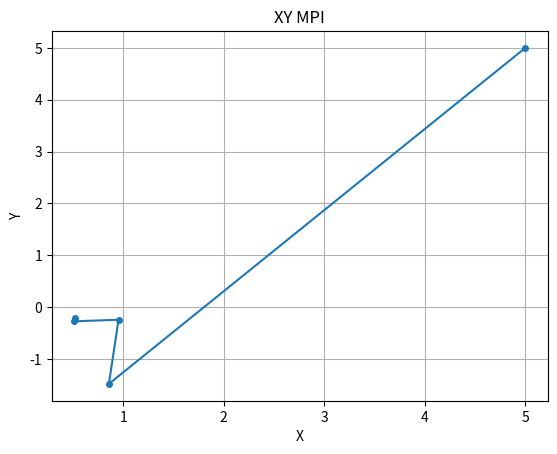

Here is the Python script that generated this plot: (Note: this script raises an exception after producing the figure.)
import math
import matplotlib.pyplot as plt
import numpy as np

def F(x, y):
    return [math.sin(x + 1) - y - 1.2, 2*x + math.cos(y) - 2]

def mpi_get_x(x, y):
    return (2 - math.cos(y)) / 2

def mpi_get_y(x, y):
    return math.sin(x + 1) - 1.2

def J(x, y):
    matrix = np.zeros((2, 2))
    matrix[0][0] = math.cos(x + 1)
    matrix[0][1] = -1
    matrix[1][0] = 2
    matrix[1][1] = -math.sin(y)
    return matrix

def res_plot(title, res, x, y):
    plt.grid()

    plt.title(title)
    plt.xlabel("X")
    plt.ylabel("Y")

    plt.plot(x, y, '.-', ms=8.0)
    plt.savefig(res)
    plt.clf()

def mpi_sycle_operation(x, y):
    return mpi_get_x(x, y), mpi_get_y(x, y)

def newton_sycle_operation(x, y):
    dF = J(x, y)
    x1 = x - (np.linalg.inv(dF) @ F(x, y))[0]
    y1 = y - (np.linalg.inv(dF) @ F(x, y))[1]
    return x1, y1

def simple_sycle(operation, start_values):
    x1 = start_values[0]
    y1 = start_values[1]
    x = x1 + 1
    y = y1 + 1
    xs = []
    ys = []
    while (abs(x1 - x) > 1e-3) and (abs(y1 - y) > 1e-3):
        x = x1
        y = y1
        xs.append(x)
        ys.append(y)
        x1, y1 = operation(x, y)
    print("res: ", x1, y1)
    return xs, ys

print("MPI:")

xs, ys = simple_sycle(mpi_sycle_operation, [5, 5])

res_plot("XY MPI", "img/system_mpi.png", xs, ys)

print("Newton:")

xs, ys = simple_sycle(newton_sycle_operation, [5, 5])
    
res_plot("XY Newton", "img/system_newton.png", xs, ys)

